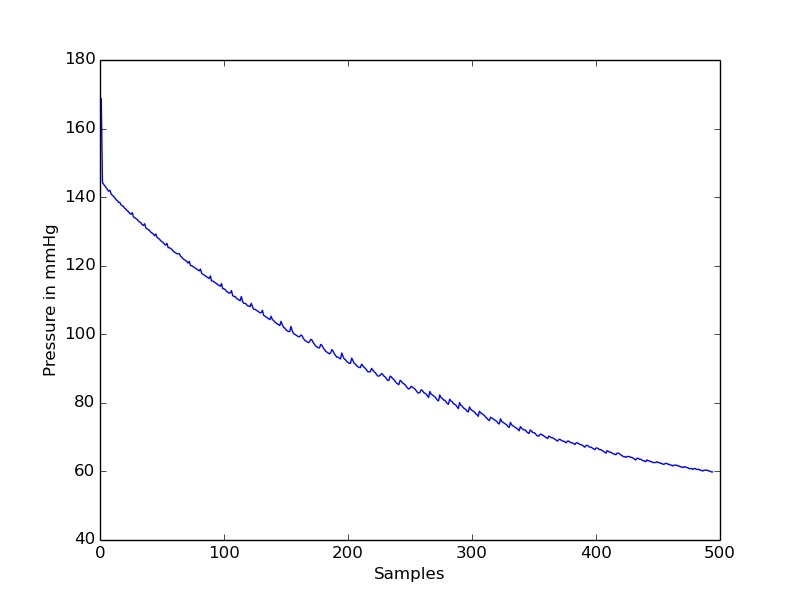

The table this chart was drawn from, first rows:
timestamp(seconds), value
0.0, 167.7
0.05, 168.7
0.1, 144.2
0.15, 143.7
0.2, 143.2
0.25, 142.7
0.3, 142.2
0.35, 141.7
0.4, 142
0.45, 141
0.5, 140.5
0.55, 140.2
0.6, 139.7
0.65, 139.2
0.7, 139
0.75, 138.5
0.8, 138.5
0.85, 137.7
0.9, 137.5
0.95, 137.2
1.0, 136.7
1.05, 136.5
1.1, 136
1.15, 135.7
1.2, 135.2
1.25, 135
1.3, 135.5
1.35, 134.2
1.4, 134
1.45, 133.7
1.5, 133.5
1.55, 133
1.6, 132.8
1.65, 132.5
1.7, 132
1.75, 131.8
1.8, 132.2
1.85, 131
1.9, 130.8
1.95, 130.5
2.0, 130.2
2.05, 129.8
2.1, 129.5
2.15, 129.2
2.2, 128.8
2.25, 129.2
2.3, 128.3
2.35, 128
2.4, 127.7
2.45, 127.3
2.5, 127
2.55, 126.7
2.6, 126.3
2.65, 126
2.7, 126.5
2.75, 125.3
2.8, 125.3
2.85, 125
2.9, 124.8
2.95, 124.3
... 435 more rows
